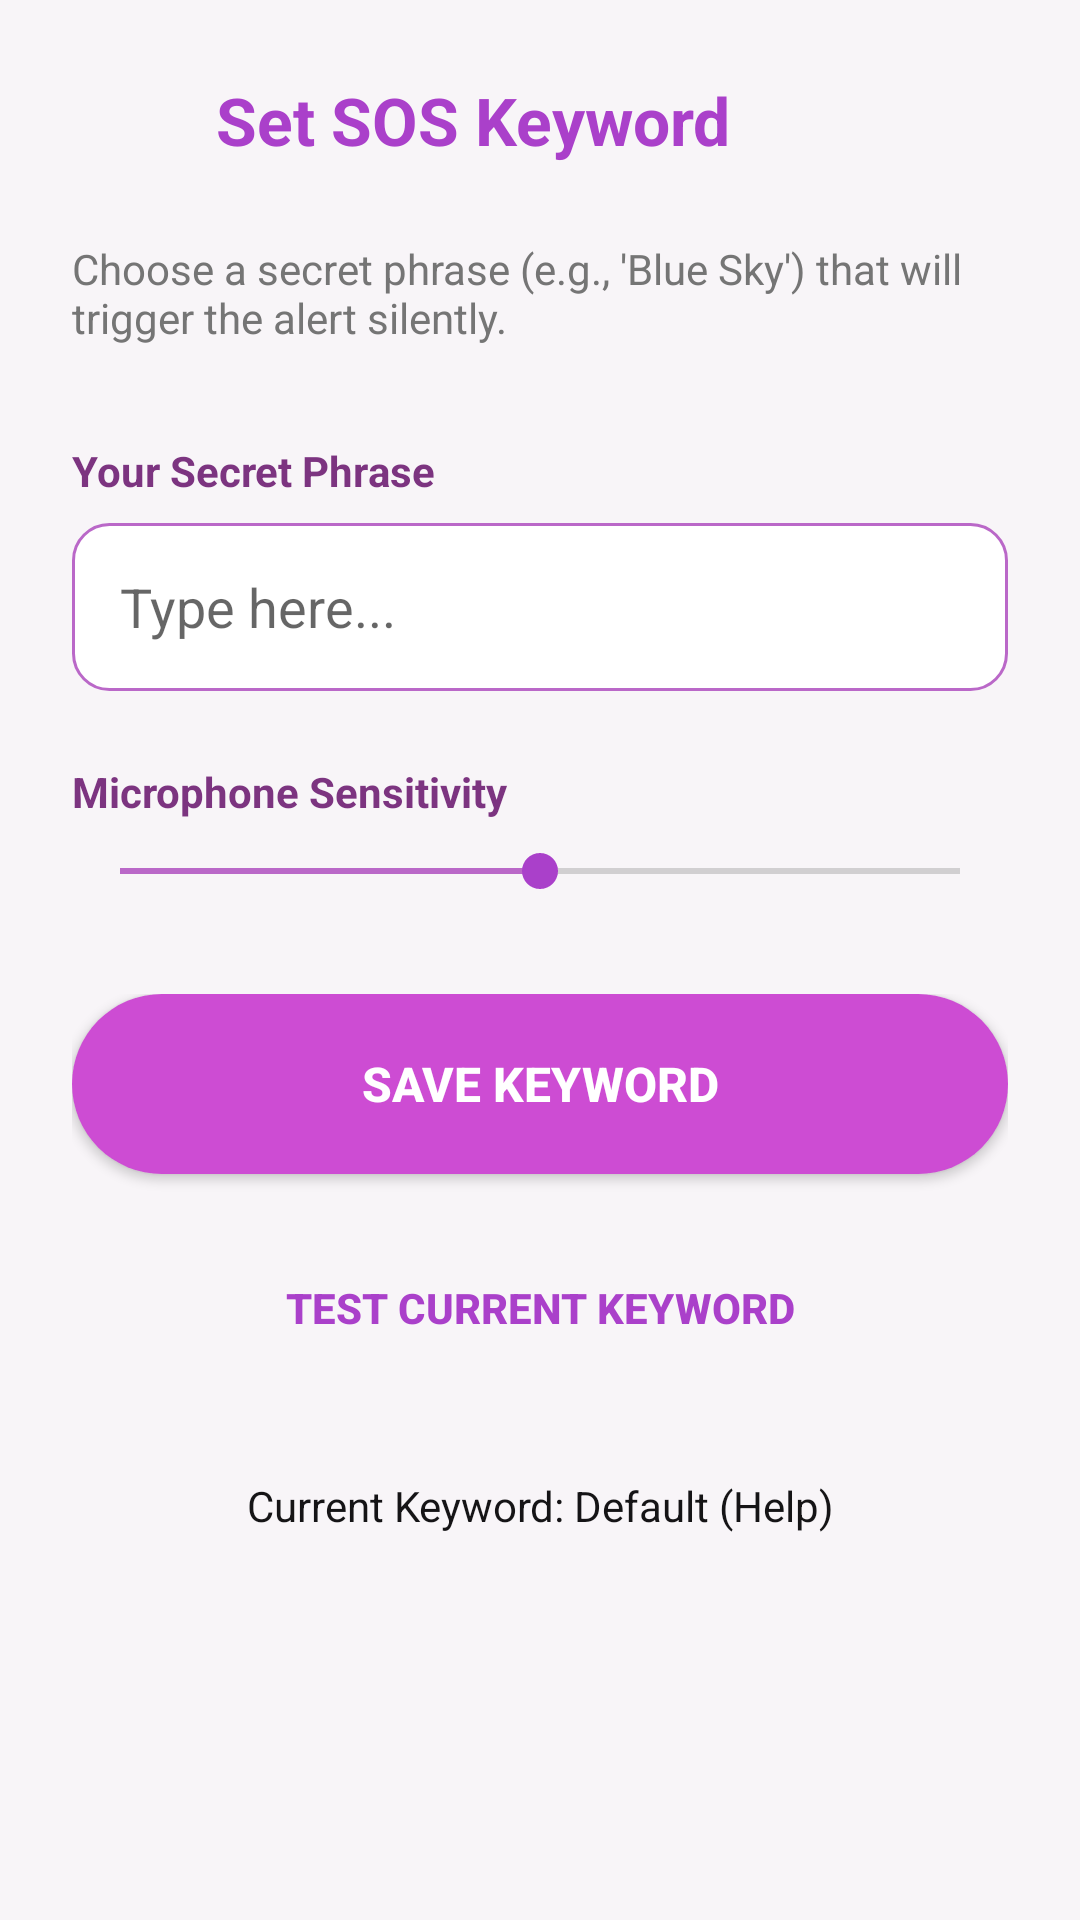

Write the Android layout XML for this screen, with the resource values it uses.
<!-- AndroidManifest.xml: application theme Theme.SafeLYN -->
<!-- res/layout/sos_keyword_activity.xml -->
<?xml version="1.0" encoding="utf-8"?>
<ScrollView xmlns:android="http://schemas.android.com/apk/res/android"
    xmlns:app="http://schemas.android.com/apk/res-auto"
    android:layout_width="match_parent"
    android:layout_height="match_parent"
    android:background="#F8F5F8">

    <LinearLayout
        android:layout_width="match_parent"
        android:layout_height="wrap_content"
        android:orientation="vertical"
        android:padding="24dp">

        <LinearLayout
            android:layout_width="match_parent"
            android:layout_height="wrap_content"
            android:orientation="horizontal"
            android:gravity="center_vertical"
            android:layout_marginBottom="24dp">

            <ImageView
                android:id="@+id/btnBack"
                android:layout_width="32dp"
                android:layout_height="32dp"
                android:src="@drawable/ic_menu"
                android:padding="4dp"
                app:tint="#4A148C"
                android:contentDescription="Back" />
            <TextView
                android:layout_width="wrap_content"
                android:layout_height="wrap_content"
                android:text="Set SOS Keyword"
                android:textSize="22sp"
                android:textStyle="bold"
                android:textColor="#AA40CA"
                android:layout_marginStart="16dp"/>
        </LinearLayout>

        <TextView
            android:layout_width="wrap_content"
            android:layout_height="wrap_content"
            android:text="Choose a secret phrase (e.g., 'Blue Sky') that will trigger the alert silently."
            android:textColor="#757575"
            android:textSize="14sp"
            android:layout_marginBottom="32dp"/>

        <TextView
            android:layout_width="wrap_content"
            android:layout_height="wrap_content"
            android:text="Your Secret Phrase"
            android:textStyle="bold"
            android:textColor="#7C3480"
            android:layout_marginBottom="8dp"/>

        <EditText
            android:id="@+id/secretPhrase"
            android:layout_width="match_parent"
            android:layout_height="56dp"
            android:hint="Type here..."
            android:background="@drawable/bg_input_rounded"
            android:paddingStart="16dp"
            android:paddingEnd="16dp"
            android:inputType="text"
            android:textColor="#000000"/>

        <TextView
            android:layout_width="wrap_content"
            android:layout_height="wrap_content"
            android:text="Microphone Sensitivity"
            android:textStyle="bold"
            android:textColor="#7C3480"
            android:layout_marginTop="24dp"
            android:layout_marginBottom="8dp"/>

        <SeekBar
            android:id="@+id/sensitivitySeekbar"
            android:layout_width="match_parent"
            android:layout_height="wrap_content"
            android:max="100"
            android:progress="50"
            android:progressTint="#BA68C8"
            android:thumbTint="#AA40CA"/>

        <LinearLayout
            android:layout_width="match_parent"
            android:layout_height="wrap_content"
            android:orientation="vertical"
            android:layout_marginTop="32dp"
            android:gravity="center">

            <Button
                android:id="@+id/btnSave"
                android:layout_width="match_parent"
                android:layout_height="60dp"
                android:text="Save Keyword"
                android:background="@drawable/btn_round_lilac"
                app:backgroundTint="@null"
                android:textColor="#FFFFFF"
                android:textSize="16sp"
                android:textStyle="bold"
                android:elevation="4dp"/>

            <Button
                android:id="@+id/btnTest"
                android:layout_width="200dp"
                android:layout_height="57dp"
                android:layout_marginTop="16dp"
                android:text="Test Current Keyword"
                android:background="@android:color/transparent"
                android:textColor="#AA40CA"
                android:textStyle="bold"/>
        </LinearLayout>

        <TextView
            android:id="@+id/listeningText"
            android:layout_width="match_parent"
            android:layout_height="wrap_content"
            android:gravity="center"
            android:layout_marginTop="28dp"
            android:text="Current Keyword: Default (Help)"
            android:textColor="#151416"
            android:textSize="14sp"/>

    </LinearLayout>
</ScrollView>
<!-- resources referenced by this layout -->
<resources>
  <!-- drawable bg_input_rounded (drawable) -->
  <shape xmlns:android="http://schemas.android.com/apk/res/android" android:shape="rectangle">
      <solid android:color="#FFFFFF"/>
      <stroke android:width="1dp" android:color="#BA68C8"/>
      <corners android:radius="12dp"/>
  </shape>
  <!-- drawable btn_round_lilac (drawable) -->
  <shape xmlns:android="http://schemas.android.com/apk/res/android" android:shape="rectangle">
      <solid android:color="#CD4CD3"/> <corners android:radius="30dp"/>
  </shape>
  <style name="Theme.SafeLYN" parent="Theme.MaterialComponents.DayNight.NoActionBar">
  
          <item name="colorPrimary">@color/pink_primary</item>
          <item name="colorPrimaryVariant">@color/purple_700</item>
          <item name="colorOnPrimary">@color/white</item>
  
          <item name="colorSecondary">@color/teal_200</item>
          <item name="colorSecondaryVariant">@color/teal_700</item>
          <item name="colorOnSecondary">@color/black</item>
  
          <item name="android:statusBarColor">@color/background_app</item>
          <item name="android:windowLightStatusBar">true</item>
  
          <item name="android:windowBackground">@color/background_app</item>
  
          <item name="android:textColor">@color/text_dark</item>
      </style>
  <color name="pink_primary">#D81B60</color>
  <color name="purple_700">#9A18A2</color>
  <color name="white">#FFFFFFFF</color>
  <color name="teal_200">#FF03DAC5</color>
  <color name="teal_700">#FF018786</color>
  <color name="black">#FF000000</color>
  <color name="background_app">#FEEAE6</color>
  <color name="text_dark">#333333</color>
</resources>
